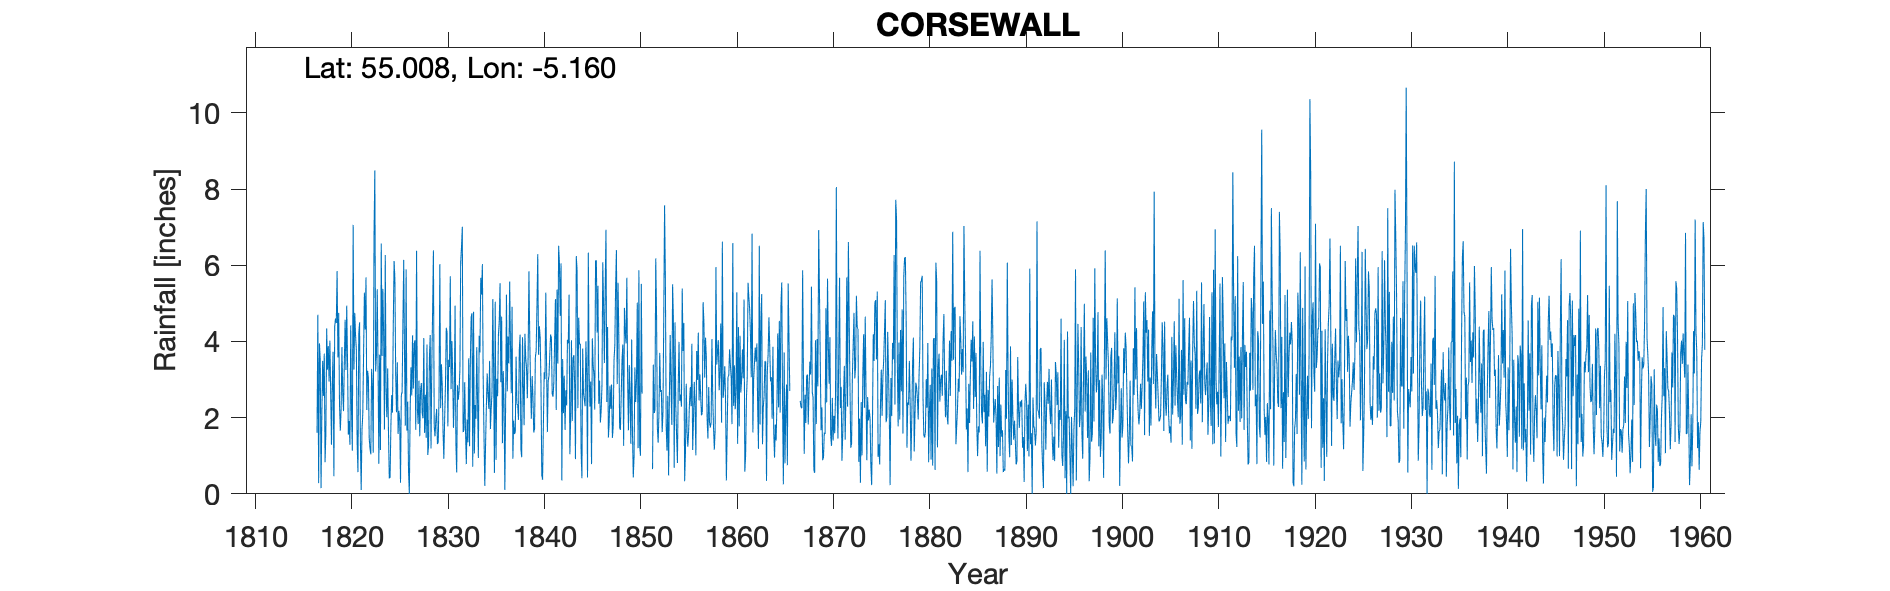

Data behind this chart, as committed beside it:
CORSEWALL, , , , , , , , , , , , , , , , , , , , , , , 
Grid ref, NW980727, Long, -5.16, Lat, 55.01, Elevation, 48, ft, , , , , , , , , , , , , , , 
Station no, 5004, , , , , , , , , , , , , , , , , , , , , , 
, 1816, 1817, 1818, 1819, 1820, 1821, 1822, 1823, 1824, 1825, 1826, 1827, 1828, 1829, 1830, 1831, 1832, 1833, 1834, 1835, 1836, 1837, 1838
January, , 0.28, 3.88, 3.58, 3.46, 1.3, 2.2, 3.63, 2.71, 3.11, 1.79, 4.03, 1.6, 1.76, 0.92, 1.73, 1.62, 0.71, 6.03, 2.68, 4.65, 2.64, 1.17
February, , 3.95, 2.95, 4.75, 1.55, 0.57, 3.23, 5.37, 2.01, 2.14, 5.89, 1.68, 2.6, 1.51, 1.97, 2.57, 1.68, 4.78, 3.06, 5.11, 1.33, 4.91, 0.96
March, , 3.5, 4.02, 2.34, 1.91, 4.21, 3.03, 3.37, 3.29, 3.45, 1.66, 6.38, 1.47, 1.94, 2.85, 4.94, 2.93, 1.06, 1.54, 3.27, 3.22, 0.92, 4.11
April, , 0.15, 2.68, 1.66, 1.29, 4.5, 1.47, 0.79, 1.65, 1.57, 2.42, 2.23, 3.92, 2.23, 4.36, 1.31, 1.63, 2.33, 0.21, 0.55, 2.36, 1.92, 2.84
May, , 2.1, 1.29, 2.22, 4.42, 1.41, 1.19, 3.65, 0.41, 2.18, 0.58, 1.83, 1.02, 1.31, 4.23, 0.56, 0.78, 1.97, 1.31, 5.04, 0.1, 1.57, 1.8
June, , 3.49, 2.9, 3.85, 2.12, 0.1, 1.04, 1.15, 0.43, 1.93, 0, 2.97, 1.29, 1.36, 1.77, 2.85, 1.95, 3.85, 2.32, 0.89, 2.45, 1.63, 4.2
July, , 2.57, 3.73, 2.66, 1.13, 1.67, 3.28, 6.57, 1.76, 0.29, 2.16, 1.51, 3.57, 2.6, 3.52, 2.47, 1.35, 2.43, 3.16, 3.02, 5.23, 3.6, 3.58
August, , 3.68, 0.46, 2.17, 7.06, 2.11, 2.84, 3.62, 2.59, 2.59, 3.32, 2.73, 4.17, 6.03, 3.33, 2.71, 3.56, 0.94, 2.6, 2.56, 2.69, 2.36, 3.3
September, , 0.83, 4.39, 3.44, 3.26, 3.68, 1.08, 5.38, 2.13, 2.67, 2.58, 2.91, 1.19, 2.25, 5.71, 3.27, 1.25, 4.15, 2.23, 4.18, 4.13, 2.33, 2.51
October, , 1.58, 4.6, 4.57, 4.75, 5.28, 6.77, 4.17, 4.47, 4.48, 4.16, 2.13, 3.37, 3.4, 2.75, 6.09, 3.45, 3.71, 3.49, 4.52, 3.42, 1.94, 3.63
November, 1.6, 4.34, 4.48, 3.25, 4.16, 4.31, 8.49, 1.69, 6.11, 6.14, 2.76, 1.98, 4.8, 2.83, 4.01, 6.48, 4.63, 5.67, 1.7, 5.53, 5.57, 3.78, 5.84
December, 4.7, 3.26, 5.85, 4.94, 3.77, 5.68, 3.21, 6.27, 5.65, 3.61, 3.94, 4.09, 6.39, 1.64, 3.17, 7.01, 4.74, 5.23, 2.23, 2.93, 3.91, 4.18, 4.14
Total, , 29.73, 41.23, 39.43, 38.88, 34.82, 37.83, 45.66, 33.21, 34.16, 31.26, 34.47, 35.39, 28.86, 38.59, 41.99, 29.57, 36.83, 29.88, 40.28, 39.06, 31.78, 38.08
June 1865 IDR, , , , , , , , , , , , , , , , , , , , , , , 
Total 1953 IDR, , , , , , , , , , , , , , , , , , , , , , , 
